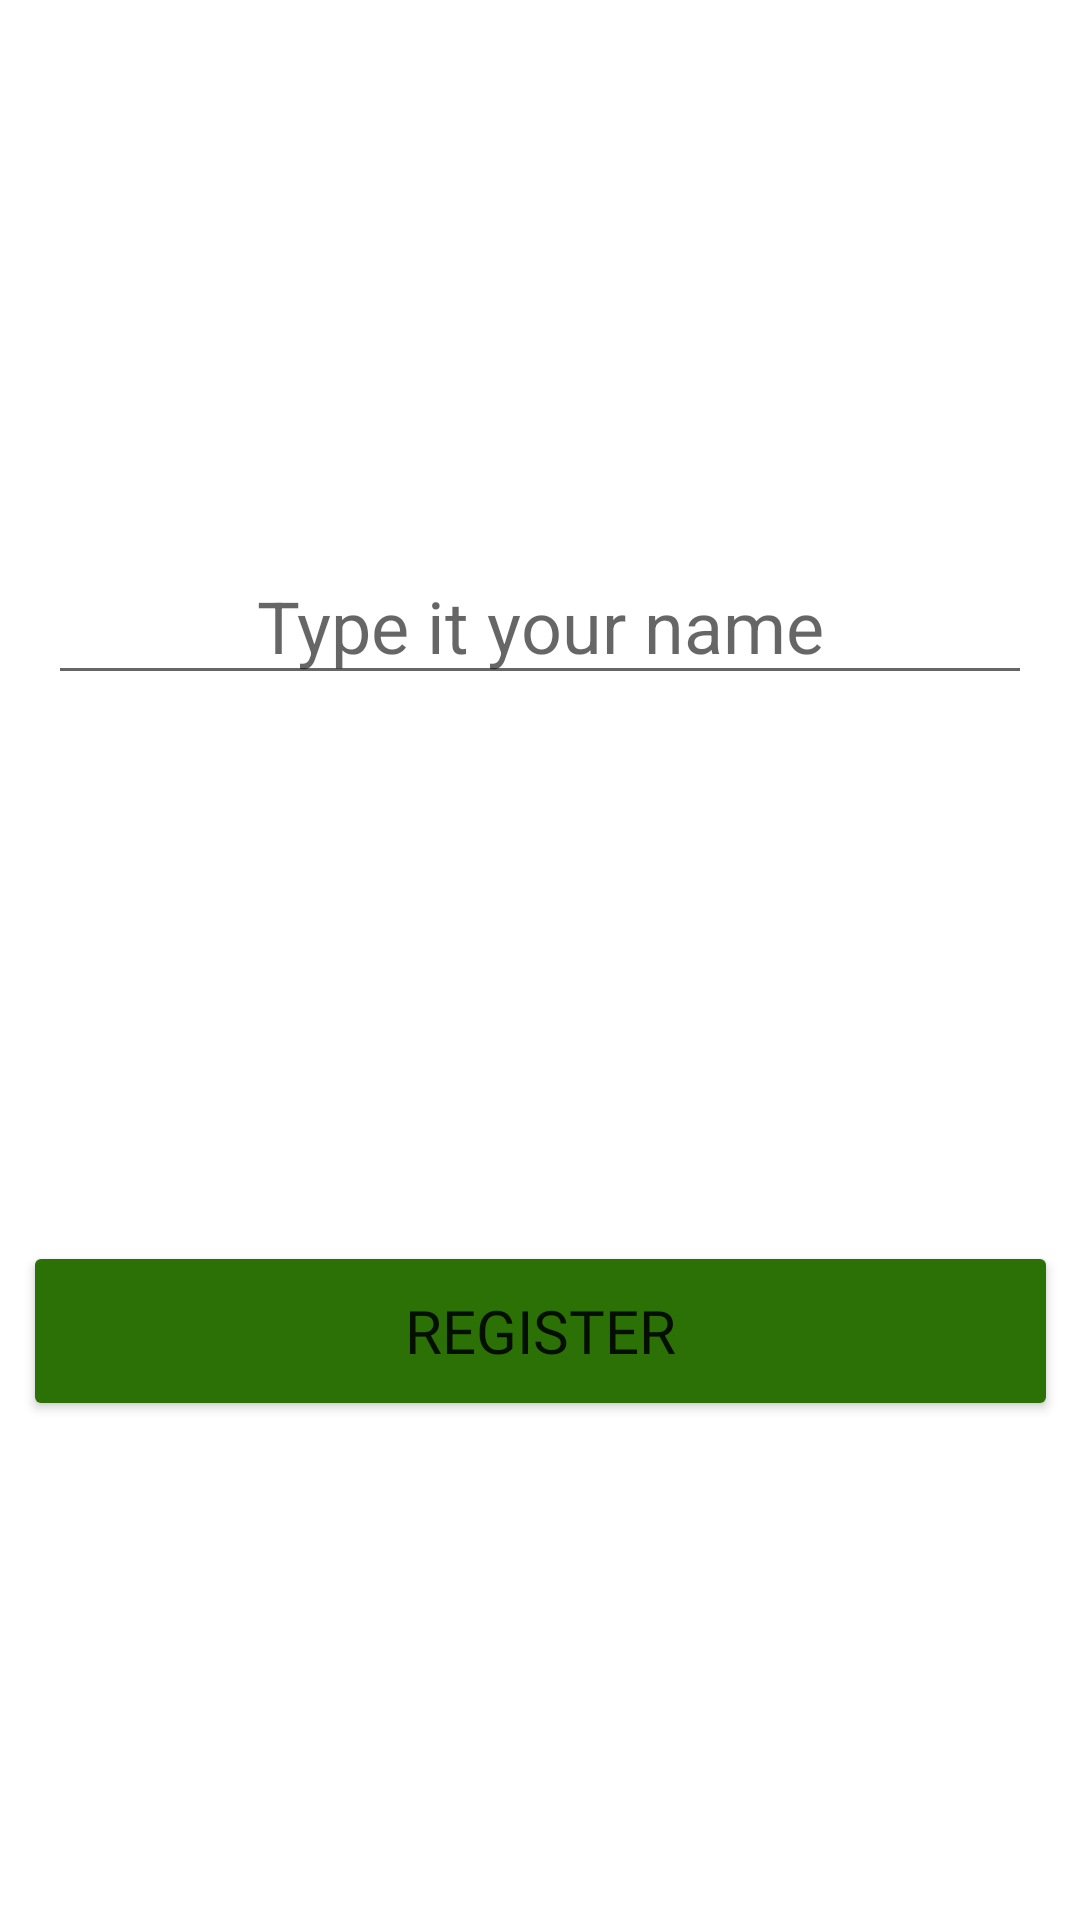

Reconstruct the res/layout file that produces this screen, plus the resources it refers to.
<!-- AndroidManifest.xml: application theme Theme.ThrowDice -->
<!-- res/layout/fragment_register_user.xml -->
<?xml version="1.0" encoding="utf-8"?>
<androidx.constraintlayout.widget.ConstraintLayout xmlns:android="http://schemas.android.com/apk/res/android"
    xmlns:app="http://schemas.android.com/apk/res-auto"
    xmlns:tools="http://schemas.android.com/tools"
    android:layout_width="match_parent"
    android:layout_height="match_parent"
    tools:context=".MainActivity">

    <Button
        android:id="@+id/btn_register_name"
        style="@style/buttonRegister"
        android:text="@string/register"
        app:layout_constraintBottom_toBottomOf="parent"
        app:layout_constraintEnd_toEndOf="parent"
        app:layout_constraintStart_toStartOf="parent"
        app:layout_constraintTop_toBottomOf="@+id/register_user" />

    <EditText
        android:id="@+id/register_user"
        style="@style/registerText"
        android:inputType="textPersonName"
        android:textSize="24sp"
        app:layout_constraintBottom_toTopOf="@+id/btn_register_name"
        app:layout_constraintEnd_toEndOf="parent"
        app:layout_constraintStart_toStartOf="parent"
        app:layout_constraintTop_toTopOf="parent" />

</androidx.constraintlayout.widget.ConstraintLayout>
<!-- resources referenced by this layout -->
<resources>
  <string name="register">Register</string>
  <style name="buttonRegister">
          <item name="android:layout_width">345dp</item>
          <item name="android:layout_height">60dp</item>
          <item name="android:fontFamily">@font/lato_black</item>
          <item name="android:text">@string/register</item>
          <item name="android:textSize">20sp</item>
          <item name="android:backgroundTint">@color/green_500</item>
      </style>
  <style name="registerText">
          <item name="android:textAlignment">center</item>
          <item name="android:textSize">16sp</item>
          <item name="android:hint">@string/palceHolder</item>
          <item name="android:layout_margin">16dp</item>
          <item name="android:layout_width">match_parent</item>
          <item name="android:layout_height">wrap_content</item>
      </style>
  <style name="Theme.ThrowDice" parent="Theme.MaterialComponents.DayNight.DarkActionBar">
          
          <item name="colorPrimary">@color/primaryColor</item>
          <item name="colorPrimaryVariant">@color/primaryDarkColor</item>
          <item name="colorOnPrimary">@color/white</item>
          
          <item name="colorSecondary">@color/secondaryColor</item>
          <item name="colorSecondaryVariant">@color/secondaryDarkColor</item>
          <item name="colorOnSecondary">@color/black</item>
          
          <item name="android:statusBarColor" tools:targetApi="l">?attr/colorPrimaryVariant</item>
          
      </style>
  <color name="green_500">#2B7105</color>
  <string name="palceHolder">Type it your name</string>
  <color name="primaryColor">#8bc34a</color>
  <color name="primaryDarkColor">#5a9216</color>
  <color name="white">#FFFFFFFF</color>
  <color name="secondaryColor">#cddc39</color>
  <color name="secondaryDarkColor">#99aa00</color>
  <color name="black">#FF000000</color>
</resources>
